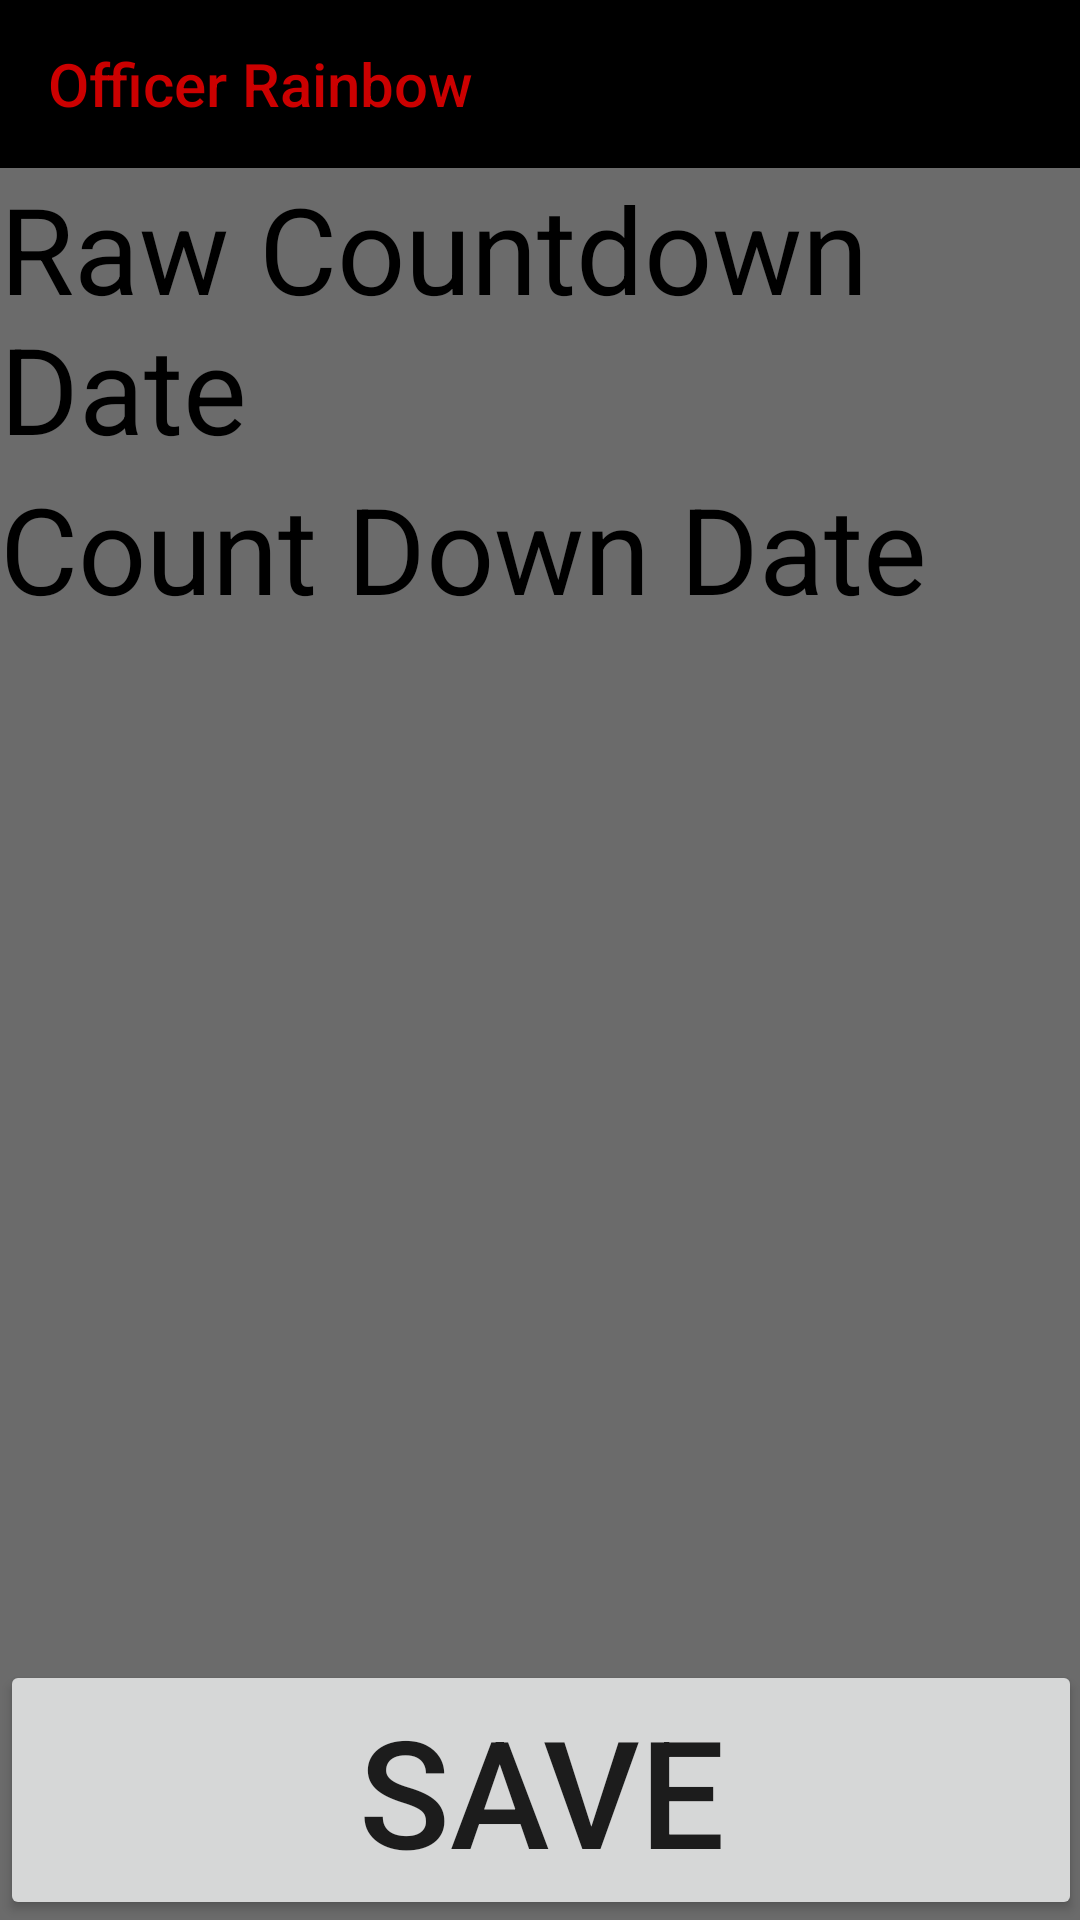

Here is an Android app screen rendered from its layout file. Give the layout XML and the strings, colors and styles it references.
<!-- AndroidManifest.xml: application theme Theme.AppCompat.Light.NoActionBar -->
<!-- res/layout/countdown.xml -->
<?xml version="1.0" encoding="utf-8"?>
<ScrollView xmlns:android="http://schemas.android.com/apk/res/android"
    xmlns:tools="http://schemas.android.com/tools"
    android:layout_width="fill_parent"
    android:layout_height="fill_parent"
    xmlns:app="http://schemas.android.com/apk/res-auto"
    android:paddingBottom="@dimen/activity_vertical_margin"
    android:paddingLeft="@dimen/activity_horizontal_margin"
    android:paddingRight="@dimen/activity_horizontal_margin"
    android:paddingTop="@dimen/activity_vertical_margin"
    tools:context="com.robotagrex.or.officerrainbow.CountdownActivity"
    android:background="#6b6b6b"
    android:fillViewport="true">

    <RelativeLayout
        android:layout_width="wrap_content"
        android:layout_height="wrap_content">

    <TextView
        android:layout_width="wrap_content"
        android:layout_height="wrap_content"
        android:text="@string/count_down_date"
        android:textSize="40sp"
        android:textIsSelectable="false"
        android:textColor="#000000"
        android:id="@+id/counter"
        android:layout_below="@+id/raw_end_probation_date"
        android:layout_alignParentStart="true" />

    <TextView
        android:layout_width="wrap_content"
        android:layout_height="wrap_content"
        android:text="@string/raw_countown_date"
        android:textSize="40sp"
        android:textIsSelectable="false"
        android:textColor="#000000"
        android:id="@+id/raw_end_probation_date"
        android:layout_below="@+id/my_toolbar"
        android:layout_alignParentStart="true" />

    <Button
        android:layout_width="wrap_content"
        android:layout_height="wrap_content"
        android:text="@string/next"
        android:id="@+id/buttonlast"
        android:clickable="false"
        android:textSize="50sp"
        android:layout_alignParentBottom="true"
        android:layout_alignParentStart="true"
        android:layout_alignParentEnd="true" />

    <android.support.v7.widget.Toolbar
        android:id="@+id/my_toolbar"
        android:layout_width="match_parent"
        android:layout_height="?attr/actionBarSize"
        android:background="#000000"
        android:theme="@style/ThemeOverlay.AppCompat.ActionBar"
        app:popupTheme="@style/ThemeOverlay.AppCompat.Light"
        android:layout_alignParentTop="true"
        app:title="Officer Rainbow"
        app:titleTextColor="@android:color/holo_red_dark"/>


</RelativeLayout>
</ScrollView>
<!-- resources referenced by this layout -->
<resources>
  <string name="count_down_date">Count Down Date</string>
  <string name="next">Save</string>
  <string name="raw_countown_date">Raw Countdown Date</string>
</resources>
